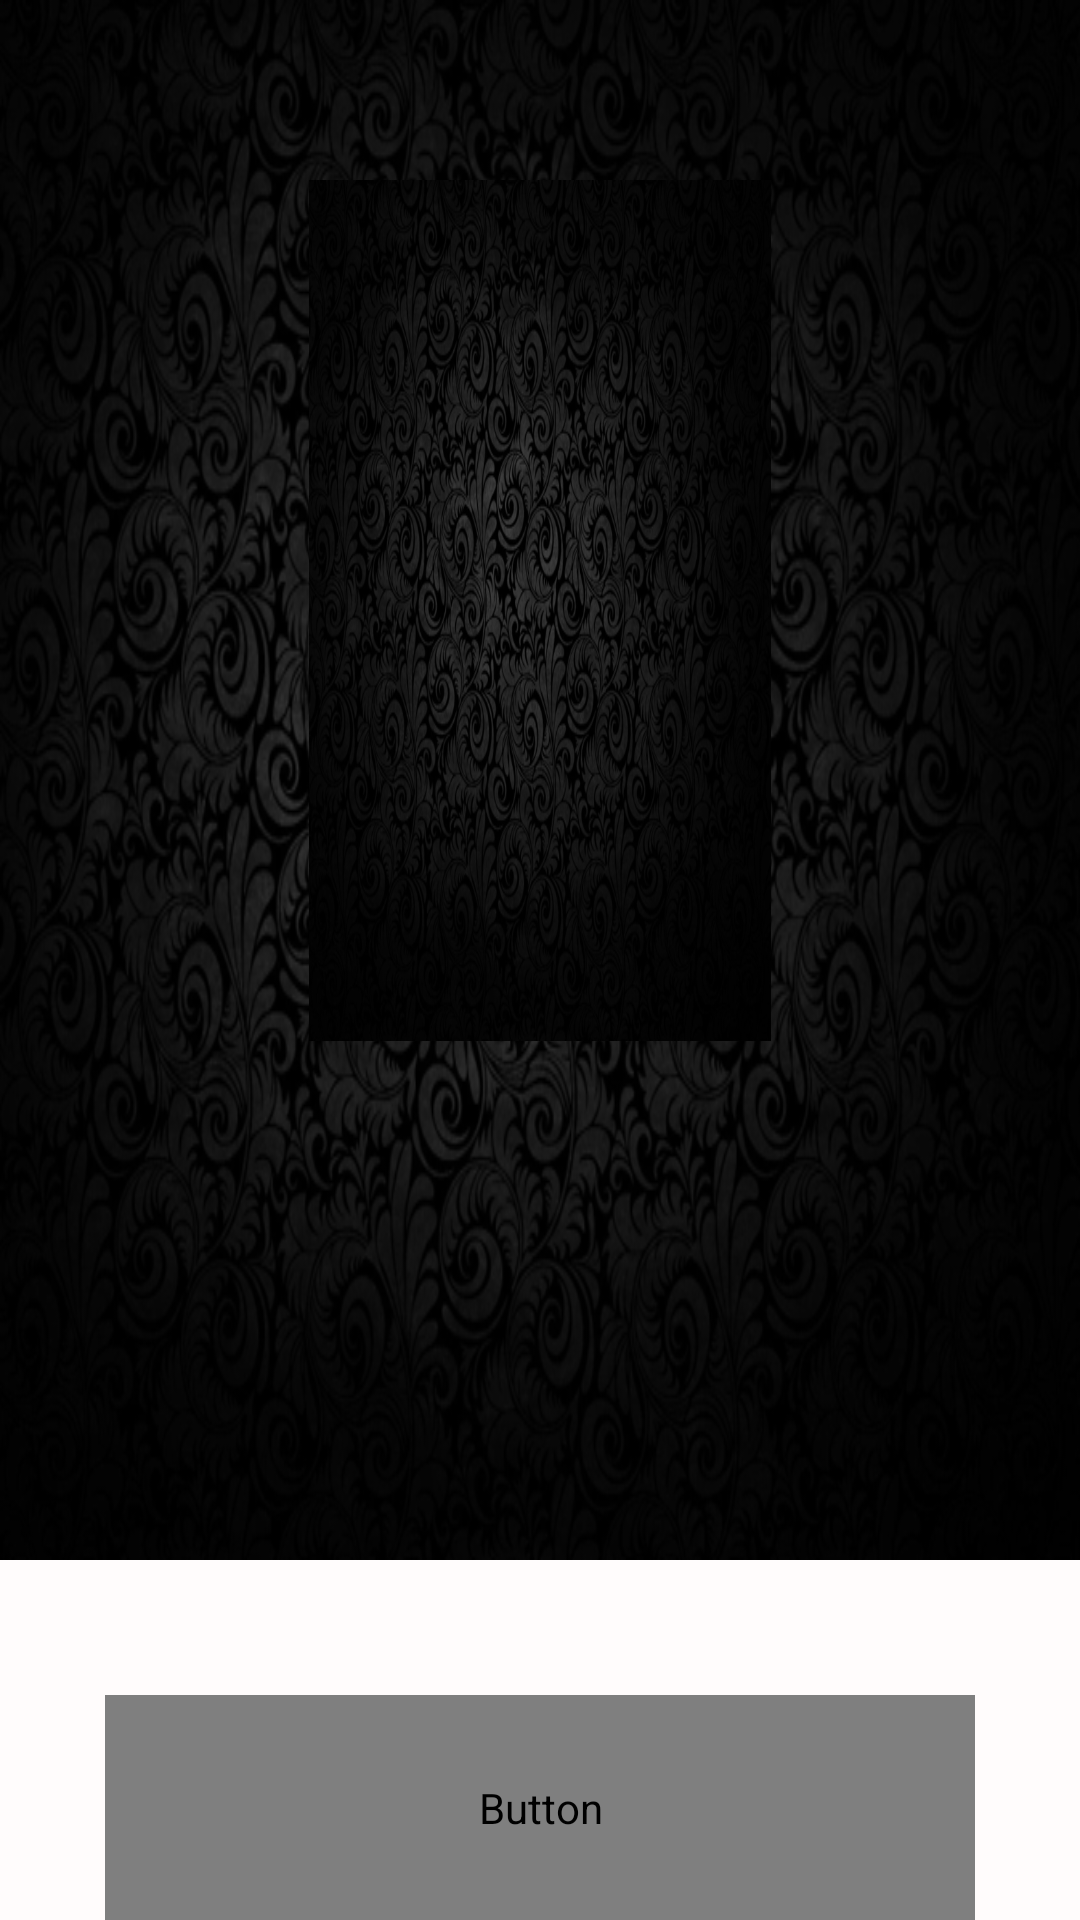

The Android layout XML behind this screen, and the referenced resources:
<!-- AndroidManifest.xml: application theme Theme.MyApplication -->
<!-- res/layout/activity_black_theme.xml -->
<?xml version="1.0" encoding="utf-8"?>
<LinearLayout xmlns:android="http://schemas.android.com/apk/res/android"
    xmlns:app="http://schemas.android.com/apk/res-auto"
    xmlns:tools="http://schemas.android.com/tools"
    android:layout_width="match_parent"
    android:layout_height="match_parent"
    android:background="#FFFCFC"
    android:orientation="vertical"
    tools:context=".Black_theme">

    <LinearLayout
        android:layout_width="wrap_content"
        android:layout_height="520dp"
        android:background="@drawable/black_bg"
        android:orientation="vertical">

        <ImageView
            android:id="@+id/image_clicked"
            android:layout_width="154dp"
            android:layout_height="287dp"
            android:layout_gravity="center"
            android:layout_margin="60dp"
            android:background="@drawable/black_bg" />


    </LinearLayout>

    <Button
        android:id="@+id/black_btn"
        android:layout_width="290dp"
        android:layout_height="1dp"
        android:layout_gravity="center"
        android:layout_marginTop="45dp"
        android:layout_weight="1"
        android:fontFamily="@font/bangers"
        android:gravity="center"
        android:text="@string/click_my_pose"
        android:textStyle="bold|italic"
        app:backgroundTint="#100F0F" />

</LinearLayout>
<!-- resources referenced by this layout -->
<resources>
  <!-- drawable black_bg: png bitmap (drawable-v24, 270462 bytes) -->
  <string name="click_my_pose">CLICK MY POSE !</string>
  <style name="Theme.MyApplication" parent="Theme.MaterialComponents.DayNight.DarkActionBar">
          
          <item name="colorPrimary">@color/teal_200</item>
          <item name="colorPrimaryVariant">@color/teal_700</item>
          <item name="colorOnPrimary">@color/white</item>
          
          <item name="colorSecondary">@color/teal_200</item>
          <item name="colorSecondaryVariant">@color/teal_200</item>
          <item name="colorOnSecondary">@color/teal_700</item>
          
          <item name="android:statusBarColor" tools:targetApi="l">?attr/colorPrimaryVariant</item>
          
      </style>
  <!-- not gathered from this repository: default colours our renderer supplied (Android Studio template values) -->
  <color name="teal_200">#FF03DAC5</color>
  <color name="teal_700">#FF018786</color>
  <color name="white">#FFFFFFFF</color>
</resources>
